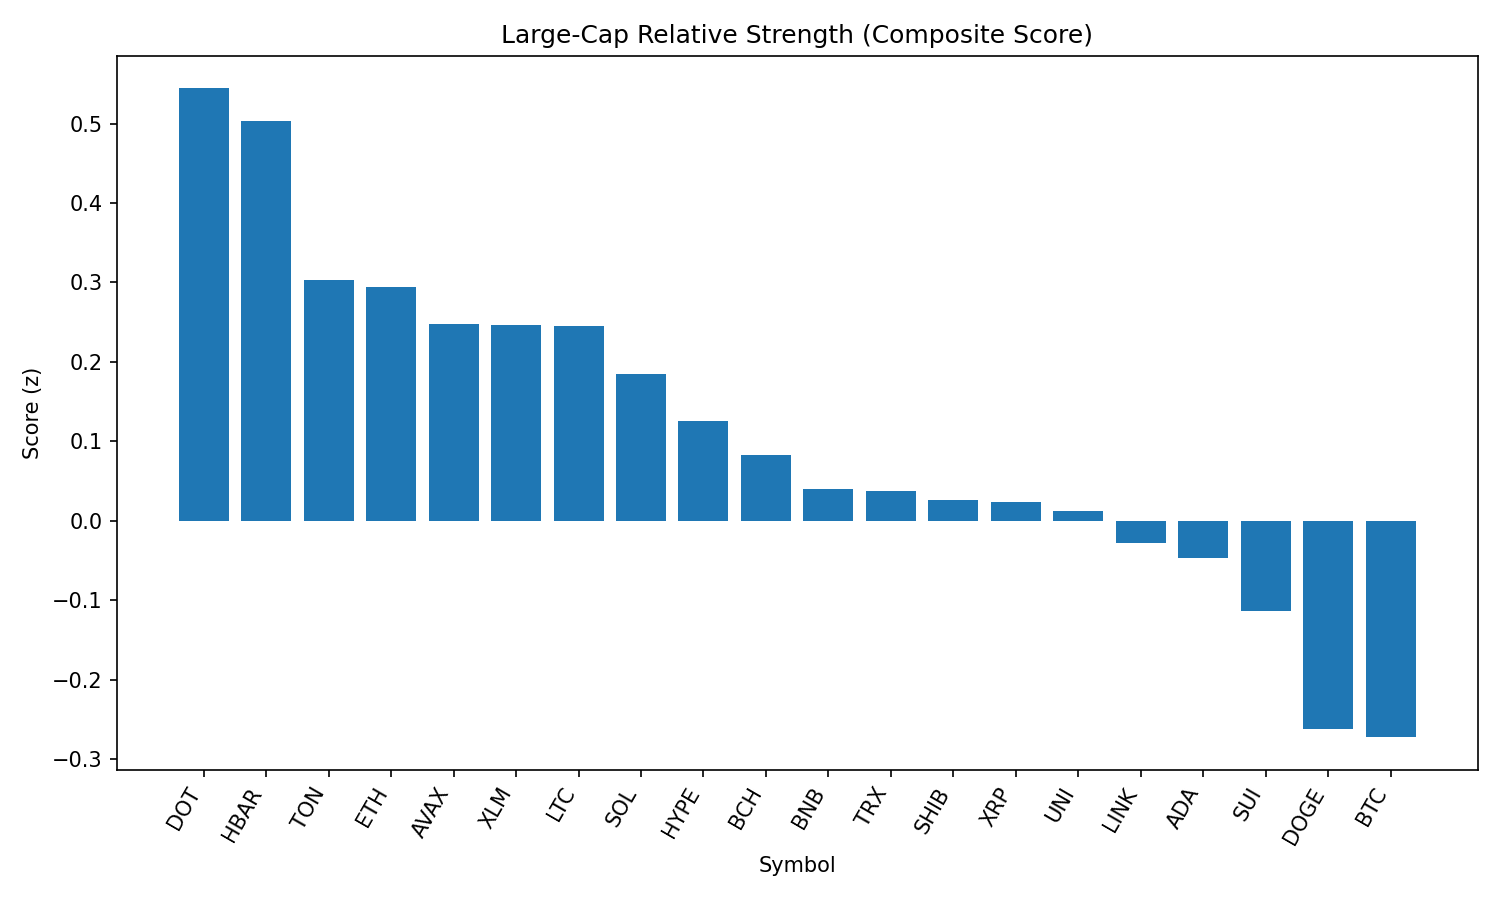

The table this chart was drawn from, first rows:
rank, name, symbol, price, pct_1h, pct_24h, pct_7d, pct_1h_vs_btc, pct_24h_vs_btc, pct_7d_vs_btc, market_cap_rank, market_cap, volume_usd, score
1, Polkadot, DOT, 3.84, 0.3217, 1.405, -6.418, 0.6357, 1.274, -1.092, 35, 5845347855, 199302302, 0.5441
2, Hedera, HBAR, 0.2265, 0.4101, 0.7678, -8.647, 0.7241, 0.6365, -3.321, 25, 9602119673, 157379954, 0.5034
3, Toncoin, TON, 3.14, 0.05623, 1.617, -6.375, 0.3702, 1.485, -1.049, 28, 8059675780, 120187231, 0.3034
4, Ethereum, ETH, 4467, -0.04501, 1.871, -6.43, 0.2689, 1.74, -1.103, 2, 539283747120, 17700627025, 0.2949
5, Avalanche, AVAX, 24.1, -0.1228, 2.333, -5.677, 0.1912, 2.202, -0.351, 22, 10181282070, 264035530, 0.2476
6, Stellar, XLM, 0.3604, 0.1708, 0.931, -11.97, 0.4847, 0.7997, -6.645, 20, 11316246387, 165359530, 0.2468
7, Litecoin, LTC, 111.6, 0.105, 1.005, -6.823, 0.419, 0.8738, -1.497, 27, 8520815420, 338831891, 0.2453
8, Solana, SOL, 204.7, -0.07542, 1.309, -1.587, 0.2385, 1.177, 3.739, 6, 110797893888, 5338170413, 0.1852
9, Hyperliquid, HYPE, 44.61, -0.3489, 2.576, 1.313, -0.03495, 2.445, 6.639, 18, 12079554843, 206336268, 0.126
10, Bitcoin Cash, BCH, 550.1, -0.4571, 3.507, -7.286, -0.1431, 3.376, -1.96, 21, 10960425739, 186560613, 0.08357
11, BNB, BNB, 860.4, -0.00743, 0.1318, -0.9861, 0.3065, 0.000595, 4.34, 5, 119761680284, 724145625, 0.04007
12, TRON, TRX, 0.3423, -0.04158, 0.6588, -6.417, 0.2724, 0.5275, -1.09, 10, 32401902621, 448317698, 0.0373
13, Shiba Inu, SHIB, 1.244e-05, -0.04215, 0.4615, -4.045, 0.2718, 0.3302, 1.281, 30, 7332599168, 122691317, 0.02612
14, XRP, XRP, 2.84, -0.1522, 1.195, -6.675, 0.1618, 1.064, -1.349, 3, 168896300682, 3216183894, 0.02332
15, Uniswap, UNI, 9.87, -0.1719, 1.581, -10.85, 0.142, 1.449, -5.52, 34, 5925865162, 190973467, 0.01259
16, Chainlink, LINK, 23.78, -0.2889, 1.833, -7.332, 0.02505, 1.701, -2.006, 13, 16142100175, 650250673, -0.02764
17, Cardano, ADA, 0.8284, 0.05533, -0.3, -8.599, 0.3693, -0.4313, -3.272, 11, 30240465173, 1003625384, -0.04697
18, Sui, SUI, 3.33, -0.07013, 0.1513, -9.699, 0.2438, 0.02008, -4.373, 19, 11691795576, 592572090, -0.1135
19, Dogecoin, DOGE, 0.2182, -0.4046, 1.093, -6.054, -0.09064, 0.9619, -0.7274, 9, 32906143560, 965554343, -0.2611
20, Bitcoin, BTC, 108641, -0.314, 0.1313, -5.326, 0.0, 0.0, 0.0, 1, 2164197111940, 21890213758, -0.272
21, Cronos, CRO, 0.2916, -1.557, -8.872, 82.59, -1.243, -9.004, 87.92, 23, 9796339353, 462815621, -2.258
